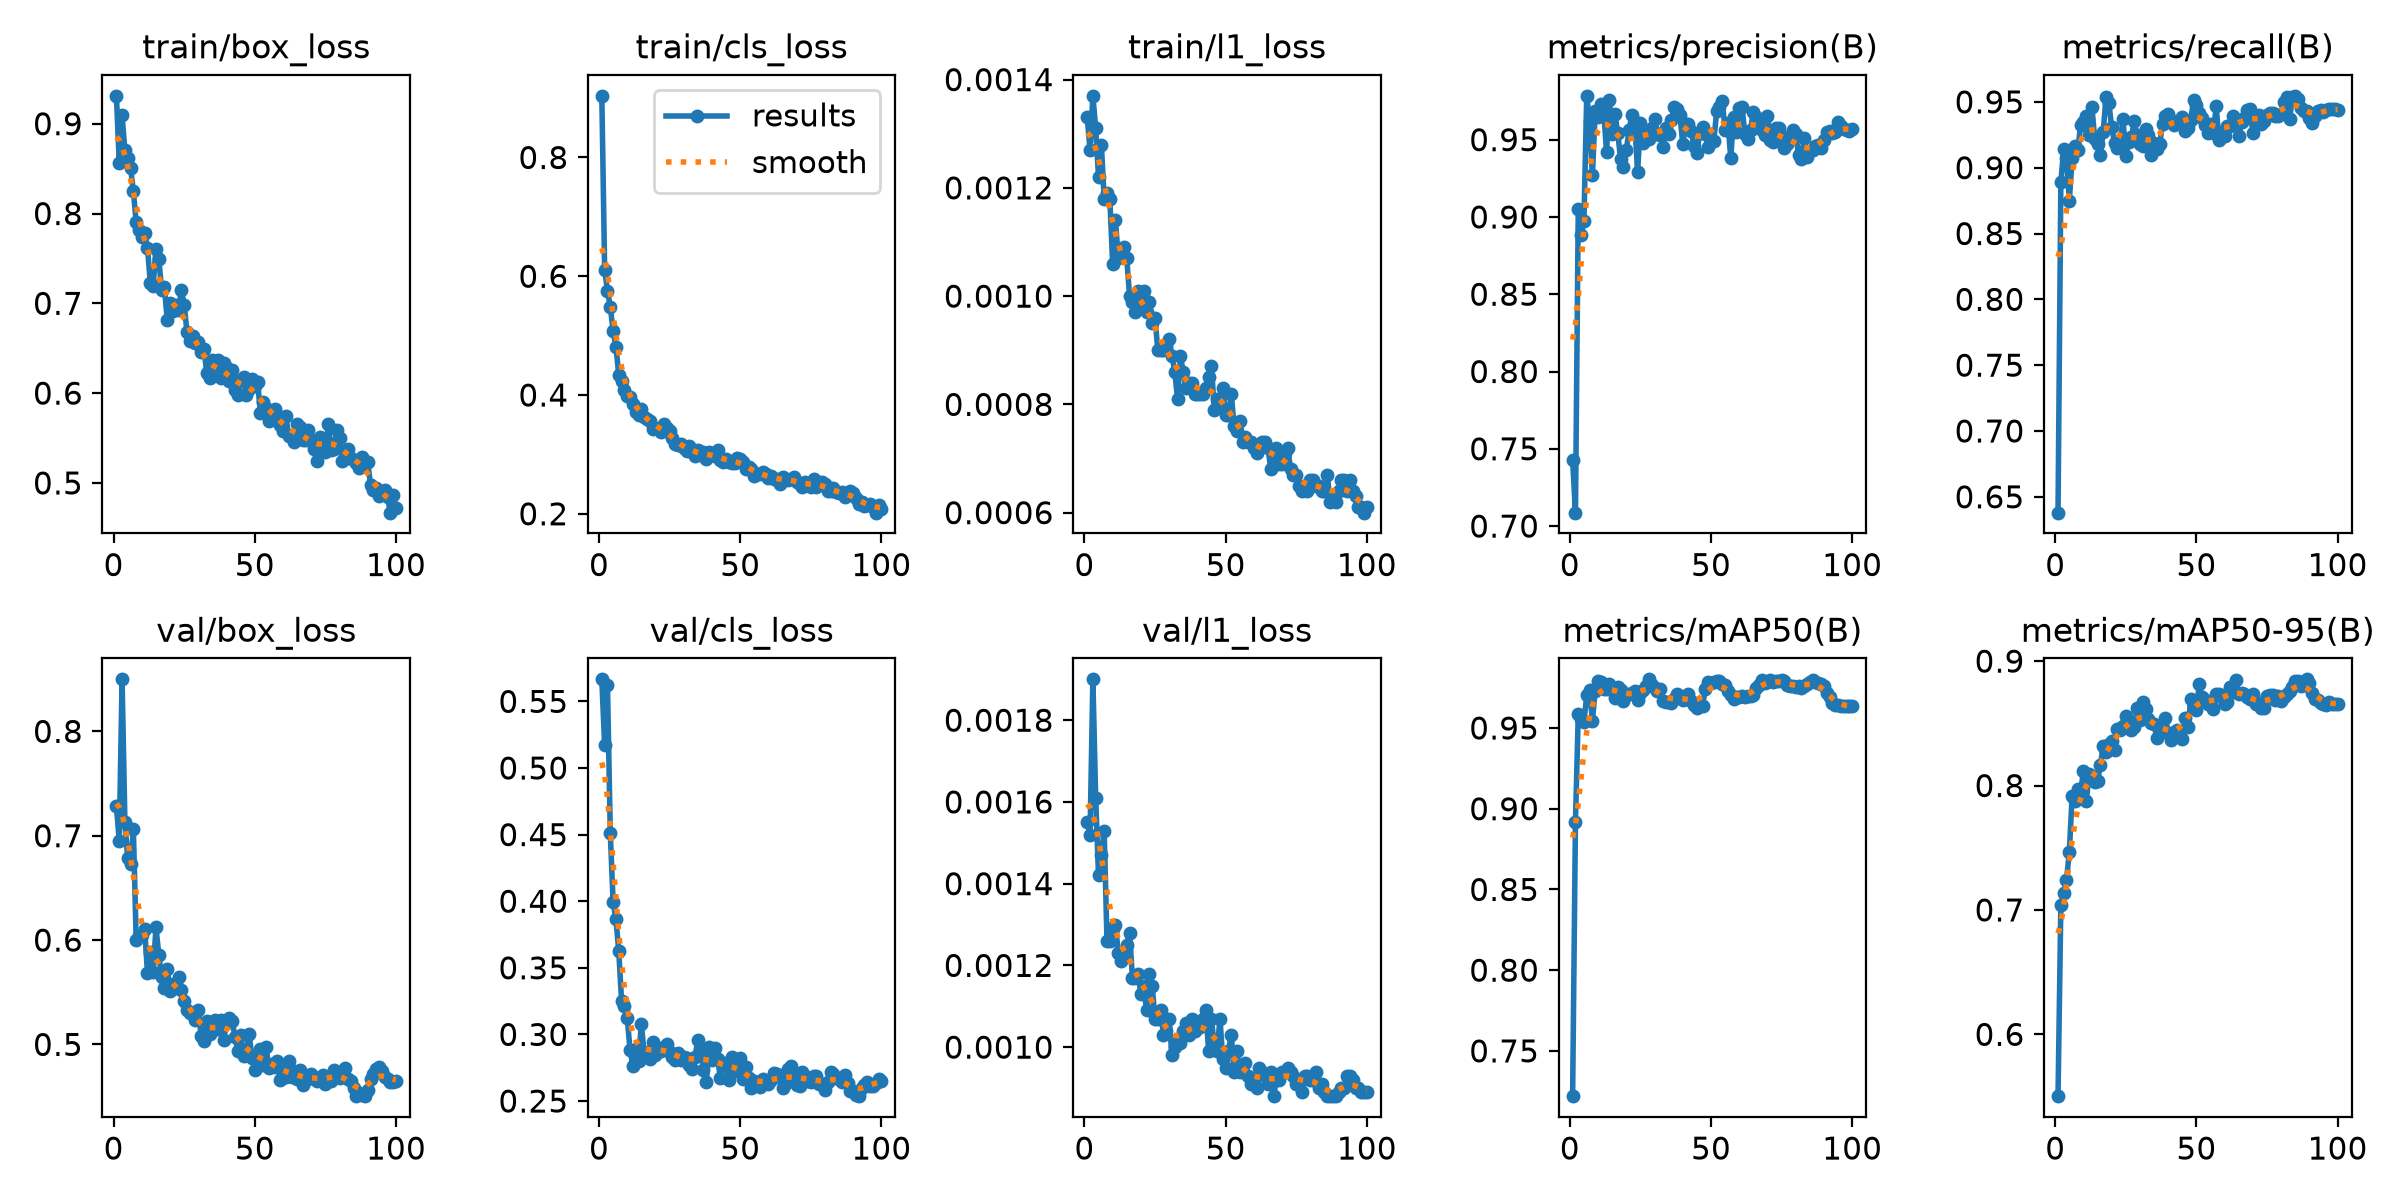

The data file committed next to this chart (first rows):
epoch, time, train/box_loss, train/cls_loss, train/l1_loss, metrics/precision(B), metrics/recall(B), metrics/mAP50(B), metrics/mAP50-95(B), val/box_loss, val/cls_loss, val/l1_loss, lr/pg0, lr/pg1, lr/pg2
1, 318.8, 0.931, 0.9038, 0.00133, 0.7428, 0.638, 0.722, 0.5503, 0.7281, 0.5666, 0.00155, 0.0002661, 0.0002661, 0.0002661
2, 586.3, 0.8563, 0.6105, 0.00127, 0.7087, 0.889, 0.8919, 0.704, 0.6949, 0.5169, 0.00152, 0.0005384, 0.0005384, 0.0005384
3, 854.5, 0.9092, 0.5758, 0.00137, 0.9051, 0.9139, 0.9585, 0.7138, 0.8499, 0.5622, 0.0019, 0.0008052, 0.0008052, 0.0008052
4, 1138, 0.8702, 0.5488, 0.00131, 0.8882, 0.9071, 0.9554, 0.724, 0.7134, 0.451, 0.00161, 0.0008083, 0.0008083, 0.0008083
5, 1398, 0.8622, 0.5085, 0.00122, 0.8973, 0.8749, 0.9537, 0.7467, 0.6782, 0.3994, 0.00142, 0.0008, 0.0008, 0.0008
6, 1658, 0.8508, 0.4814, 0.00128, 0.9784, 0.9075, 0.9703, 0.7914, 0.6733, 0.3863, 0.00147, 0.0007918, 0.0007918, 0.0007918
7, 1896, 0.825, 0.4342, 0.00118, 0.9623, 0.9162, 0.9733, 0.7876, 0.7061, 0.3625, 0.00153, 0.0007835, 0.0007835, 0.0007835
8, 2119, 0.7902, 0.4241, 0.00119, 0.9268, 0.9135, 0.9546, 0.7971, 0.5996, 0.3251, 0.00126, 0.0007753, 0.0007753, 0.0007753
9, 2365, 0.7815, 0.4078, 0.00118, 0.9687, 0.9322, 0.9731, 0.7951, 0.6035, 0.3216, 0.00126, 0.000767, 0.000767, 0.000767
10, 2610, 0.7737, 0.3976, 0.00106, 0.9647, 0.9349, 0.9791, 0.8116, 0.6048, 0.3125, 0.00129, 0.0007588, 0.0007588, 0.0007588
11, 2837, 0.7788, 0.3965, 0.00114, 0.9731, 0.9395, 0.9783, 0.7873, 0.6106, 0.2881, 0.0013, 0.0007505, 0.0007505, 0.0007505
12, 3126, 0.7615, 0.3841, 0.00107, 0.9691, 0.9249, 0.9739, 0.8089, 0.5681, 0.2766, 0.00123, 0.0007423, 0.0007423, 0.0007423
13, 3376, 0.7231, 0.372, 0.00108, 0.9421, 0.9463, 0.9744, 0.8073, 0.5882, 0.2887, 0.00121, 0.000734, 0.000734, 0.000734
14, 3641, 0.7189, 0.3661, 0.00109, 0.9757, 0.9217, 0.977, 0.8031, 0.569, 0.2803, 0.00123, 0.0007258, 0.0007258, 0.0007258
15, 3921, 0.761, 0.3769, 0.00107, 0.9537, 0.9178, 0.975, 0.8038, 0.6123, 0.3079, 0.00125, 0.0007175, 0.0007175, 0.0007175
16, 4160, 0.7498, 0.3638, 0.001, 0.9664, 0.9098, 0.9688, 0.8162, 0.586, 0.2852, 0.00128, 0.0007093, 0.0007093, 0.0007093
17, 4425, 0.7146, 0.3598, 0.00099, 0.954, 0.9272, 0.9752, 0.8317, 0.5644, 0.287, 0.00117, 0.0007011, 0.0007011, 0.0007011
18, 4705, 0.7177, 0.3565, 0.00097, 0.9374, 0.9538, 0.9735, 0.8269, 0.5538, 0.2815, 0.00117, 0.0006928, 0.0006928, 0.0006928
19, 4975, 0.681, 0.3424, 0.00101, 0.9325, 0.9489, 0.9669, 0.8335, 0.5721, 0.294, 0.00118, 0.0006846, 0.0006846, 0.0006846
20, 5252, 0.7004, 0.3439, 0.00099, 0.943, 0.9307, 0.9705, 0.836, 0.5514, 0.2842, 0.00113, 0.0006763, 0.0006763, 0.0006763
21, 5494, 0.6914, 0.3434, 0.00101, 0.9564, 0.9191, 0.971, 0.8284, 0.5583, 0.29, 0.00115, 0.0006681, 0.0006681, 0.0006681
22, 5736, 0.6978, 0.3384, 0.00097, 0.9659, 0.9147, 0.9717, 0.8451, 0.5584, 0.2879, 0.00109, 0.0006598, 0.0006598, 0.0006598
23, 5970, 0.6925, 0.3506, 0.00099, 0.9615, 0.9183, 0.9729, 0.8449, 0.565, 0.2903, 0.00118, 0.0006516, 0.0006516, 0.0006516
24, 6259, 0.7143, 0.3441, 0.00095, 0.9288, 0.9369, 0.9673, 0.8482, 0.5518, 0.2931, 0.00115, 0.0006433, 0.0006433, 0.0006433
25, 6518, 0.6985, 0.3387, 0.00096, 0.9607, 0.9092, 0.9715, 0.8557, 0.542, 0.2867, 0.00107, 0.0006351, 0.0006351, 0.0006351
26, 6797, 0.6678, 0.3272, 0.0009, 0.9479, 0.9199, 0.9733, 0.8488, 0.533, 0.2831, 0.00107, 0.0006268, 0.0006268, 0.0006268
27, 7067, 0.6576, 0.318, 0.0009, 0.9542, 0.9233, 0.9759, 0.8444, 0.5298, 0.2806, 0.00109, 0.0006186, 0.0006186, 0.0006186
28, 7351, 0.6641, 0.3165, 0.0009, 0.9507, 0.9355, 0.9801, 0.847, 0.5295, 0.2862, 0.00103, 0.0006103, 0.0006103, 0.0006103
29, 7585, 0.6554, 0.3172, 0.00091, 0.9573, 0.9247, 0.9764, 0.8619, 0.5238, 0.2809, 0.00104, 0.0006021, 0.0006021, 0.0006021
30, 7854, 0.6569, 0.3107, 0.00092, 0.9633, 0.9178, 0.9748, 0.8528, 0.5331, 0.2832, 0.00107, 0.0005938, 0.0005938, 0.0005938
31, 8133, 0.646, 0.3063, 0.00089, 0.954, 0.9164, 0.9727, 0.8673, 0.5078, 0.2822, 0.00098, 0.0005856, 0.0005856, 0.0005856
32, 8370, 0.6491, 0.3145, 0.00086, 0.9532, 0.9291, 0.9741, 0.8615, 0.5033, 0.2773, 0.001, 0.0005774, 0.0005774, 0.0005774
33, 8665, 0.6226, 0.3039, 0.00081, 0.9451, 0.9247, 0.9665, 0.8533, 0.5223, 0.2741, 0.00102, 0.0005691, 0.0005691, 0.0005691
34, 8944, 0.6166, 0.297, 0.00089, 0.9578, 0.9098, 0.9659, 0.8502, 0.5102, 0.283, 0.00101, 0.0005609, 0.0005609, 0.0005609
35, 9195, 0.637, 0.3077, 0.00086, 0.9537, 0.9187, 0.9662, 0.8491, 0.5131, 0.2959, 0.00104, 0.0005526, 0.0005526, 0.0005526
36, 9473, 0.6243, 0.2986, 0.00083, 0.9626, 0.9144, 0.9656, 0.8381, 0.5235, 0.2872, 0.00106, 0.0005444, 0.0005444, 0.0005444
37, 9753, 0.6364, 0.3043, 0.00084, 0.971, 0.9177, 0.9678, 0.8464, 0.5149, 0.2734, 0.00103, 0.0005361, 0.0005361, 0.0005361
38, 10050, 0.6168, 0.2924, 0.00084, 0.9695, 0.9335, 0.9708, 0.8458, 0.5235, 0.2646, 0.00107, 0.0005279, 0.0005279, 0.0005279
39, 10321, 0.6333, 0.304, 0.00082, 0.9661, 0.9393, 0.9701, 0.8545, 0.5045, 0.2906, 0.00104, 0.0005196, 0.0005196, 0.0005196
40, 10632, 0.6282, 0.2984, 0.00082, 0.9472, 0.9408, 0.9673, 0.842, 0.5202, 0.2811, 0.00105, 0.0005114, 0.0005114, 0.0005114
41, 10924, 0.6138, 0.2973, 0.00082, 0.96, 0.9364, 0.9687, 0.8366, 0.5255, 0.2902, 0.00105, 0.0005031, 0.0005031, 0.0005031
42, 11186, 0.6257, 0.3078, 0.00082, 0.9599, 0.9327, 0.9712, 0.8433, 0.5223, 0.2818, 0.00107, 0.0004949, 0.0004949, 0.0004949
43, 11479, 0.6031, 0.2898, 0.00083, 0.9557, 0.9336, 0.9667, 0.8448, 0.5069, 0.2675, 0.00109, 0.0004866, 0.0004866, 0.0004866
44, 11764, 0.5985, 0.2873, 0.00085, 0.9456, 0.9341, 0.9641, 0.8409, 0.4937, 0.2771, 0.00099, 0.0004784, 0.0004784, 0.0004784
45, 12051, 0.6151, 0.2928, 0.00087, 0.9415, 0.9383, 0.9625, 0.8372, 0.5088, 0.2785, 0.00107, 0.0004701, 0.0004701, 0.0004701
46, 12325, 0.6179, 0.287, 0.00079, 0.9544, 0.9279, 0.964, 0.8541, 0.4886, 0.2655, 0.001, 0.0004619, 0.0004619, 0.0004619
47, 12555, 0.5977, 0.286, 0.00081, 0.958, 0.9303, 0.9638, 0.847, 0.494, 0.2834, 0.00099, 0.0004537, 0.0004537, 0.0004537
48, 12845, 0.6048, 0.286, 0.0008, 0.9537, 0.9362, 0.9742, 0.8693, 0.51, 0.2776, 0.00107, 0.0004454, 0.0004454, 0.0004454
49, 13079, 0.6157, 0.2938, 0.00083, 0.945, 0.9512, 0.9783, 0.865, 0.4868, 0.2722, 0.00097, 0.0004372, 0.0004372, 0.0004372
50, 13330, 0.6074, 0.2925, 0.00078, 0.95, 0.9478, 0.9779, 0.8604, 0.4759, 0.2824, 0.00095, 0.0004289, 0.0004289, 0.0004289
51, 13604, 0.6124, 0.2877, 0.00078, 0.949, 0.9417, 0.9783, 0.8814, 0.4845, 0.2669, 0.00099, 0.0004207, 0.0004207, 0.0004207
52, 13856, 0.5775, 0.2761, 0.00082, 0.9683, 0.9378, 0.9789, 0.8708, 0.4956, 0.2757, 0.00103, 0.0004124, 0.0004124, 0.0004124
53, 14095, 0.5898, 0.2783, 0.00076, 0.9712, 0.9327, 0.979, 0.8684, 0.4804, 0.2672, 0.00094, 0.0004042, 0.0004042, 0.0004042
54, 14360, 0.5833, 0.2756, 0.00075, 0.9748, 0.9263, 0.9774, 0.8653, 0.4974, 0.2599, 0.00099, 0.0003959, 0.0003959, 0.0003959
55, 14611, 0.5695, 0.2637, 0.00077, 0.9561, 0.9334, 0.9765, 0.8646, 0.4772, 0.2647, 0.00094, 0.0003877, 0.0003877, 0.0003877
56, 14894, 0.58, 0.2662, 0.00073, 0.9605, 0.9261, 0.973, 0.8617, 0.4817, 0.2635, 0.00094, 0.0003794, 0.0003794, 0.0003794
57, 15169, 0.5823, 0.2676, 0.00074, 0.9384, 0.9465, 0.9703, 0.8739, 0.4785, 0.2608, 0.00096, 0.0003712, 0.0003712, 0.0003712
58, 15436, 0.5761, 0.2701, 0.00073, 0.9644, 0.9208, 0.9682, 0.8733, 0.4843, 0.2667, 0.00093, 0.0003629, 0.0003629, 0.0003629
59, 15696, 0.565, 0.2663, 0.00073, 0.9549, 0.9271, 0.9691, 0.871, 0.4661, 0.2634, 0.00091, 0.0003547, 0.0003547, 0.0003547
60, 15985, 0.5582, 0.2607, 0.00072, 0.9705, 0.9238, 0.969, 0.8656, 0.4742, 0.2628, 0.00092, 0.0003464, 0.0003464, 0.0003464
... 40 more rows
